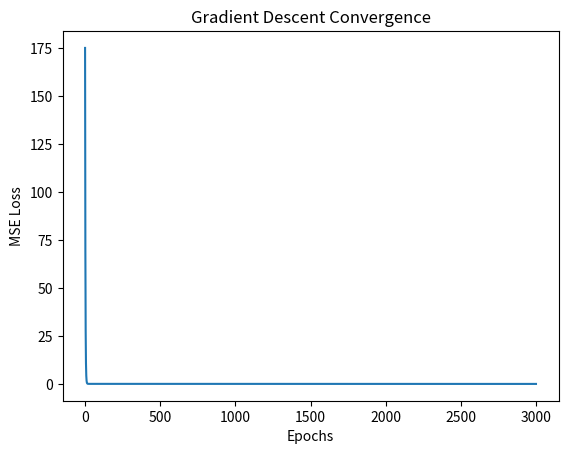

Write Python code to recreate this figure.
import numpy as np
import matplotlib.pyplot as plt

# Dataset
X = np.array([8, 10, 12], dtype=float)
y = np.array([10, 13, 16], dtype=float)

class LinearRegressionGD:
    def __init__(self, lr=0.001, epochs=500):
        self.lr = lr
        self.epochs = epochs
        self.w = 0
        self.b = 0

    def predict(self, X):
        return self.w * X + self.b

    def fit(self, X, y):
        n = len(X)
        losses = []

        for epoch in range(self.epochs):
            y_pred = self.predict(X)

            # Compute gradients
            dw = (2/n) * np.sum((y_pred - y) * X)
            db = (2/n) * np.sum(y_pred - y)

            # Update weights
            self.w -= self.lr * dw
            self.b -= self.lr * db

            # Track loss
            loss = np.mean((y_pred - y)**2)
            losses.append(loss)

        return losses

model = LinearRegressionGD(lr=0.001, epochs=3000)
losses = model.fit(X, y)

print("GD Slope (w):", model.w)
print("GD Intercept (b):", model.b)

# Plot the loss curve
plt.plot(losses)
plt.xlabel("Epochs")
plt.ylabel("MSE Loss")
plt.title("Gradient Descent Convergence")
plt.show()
